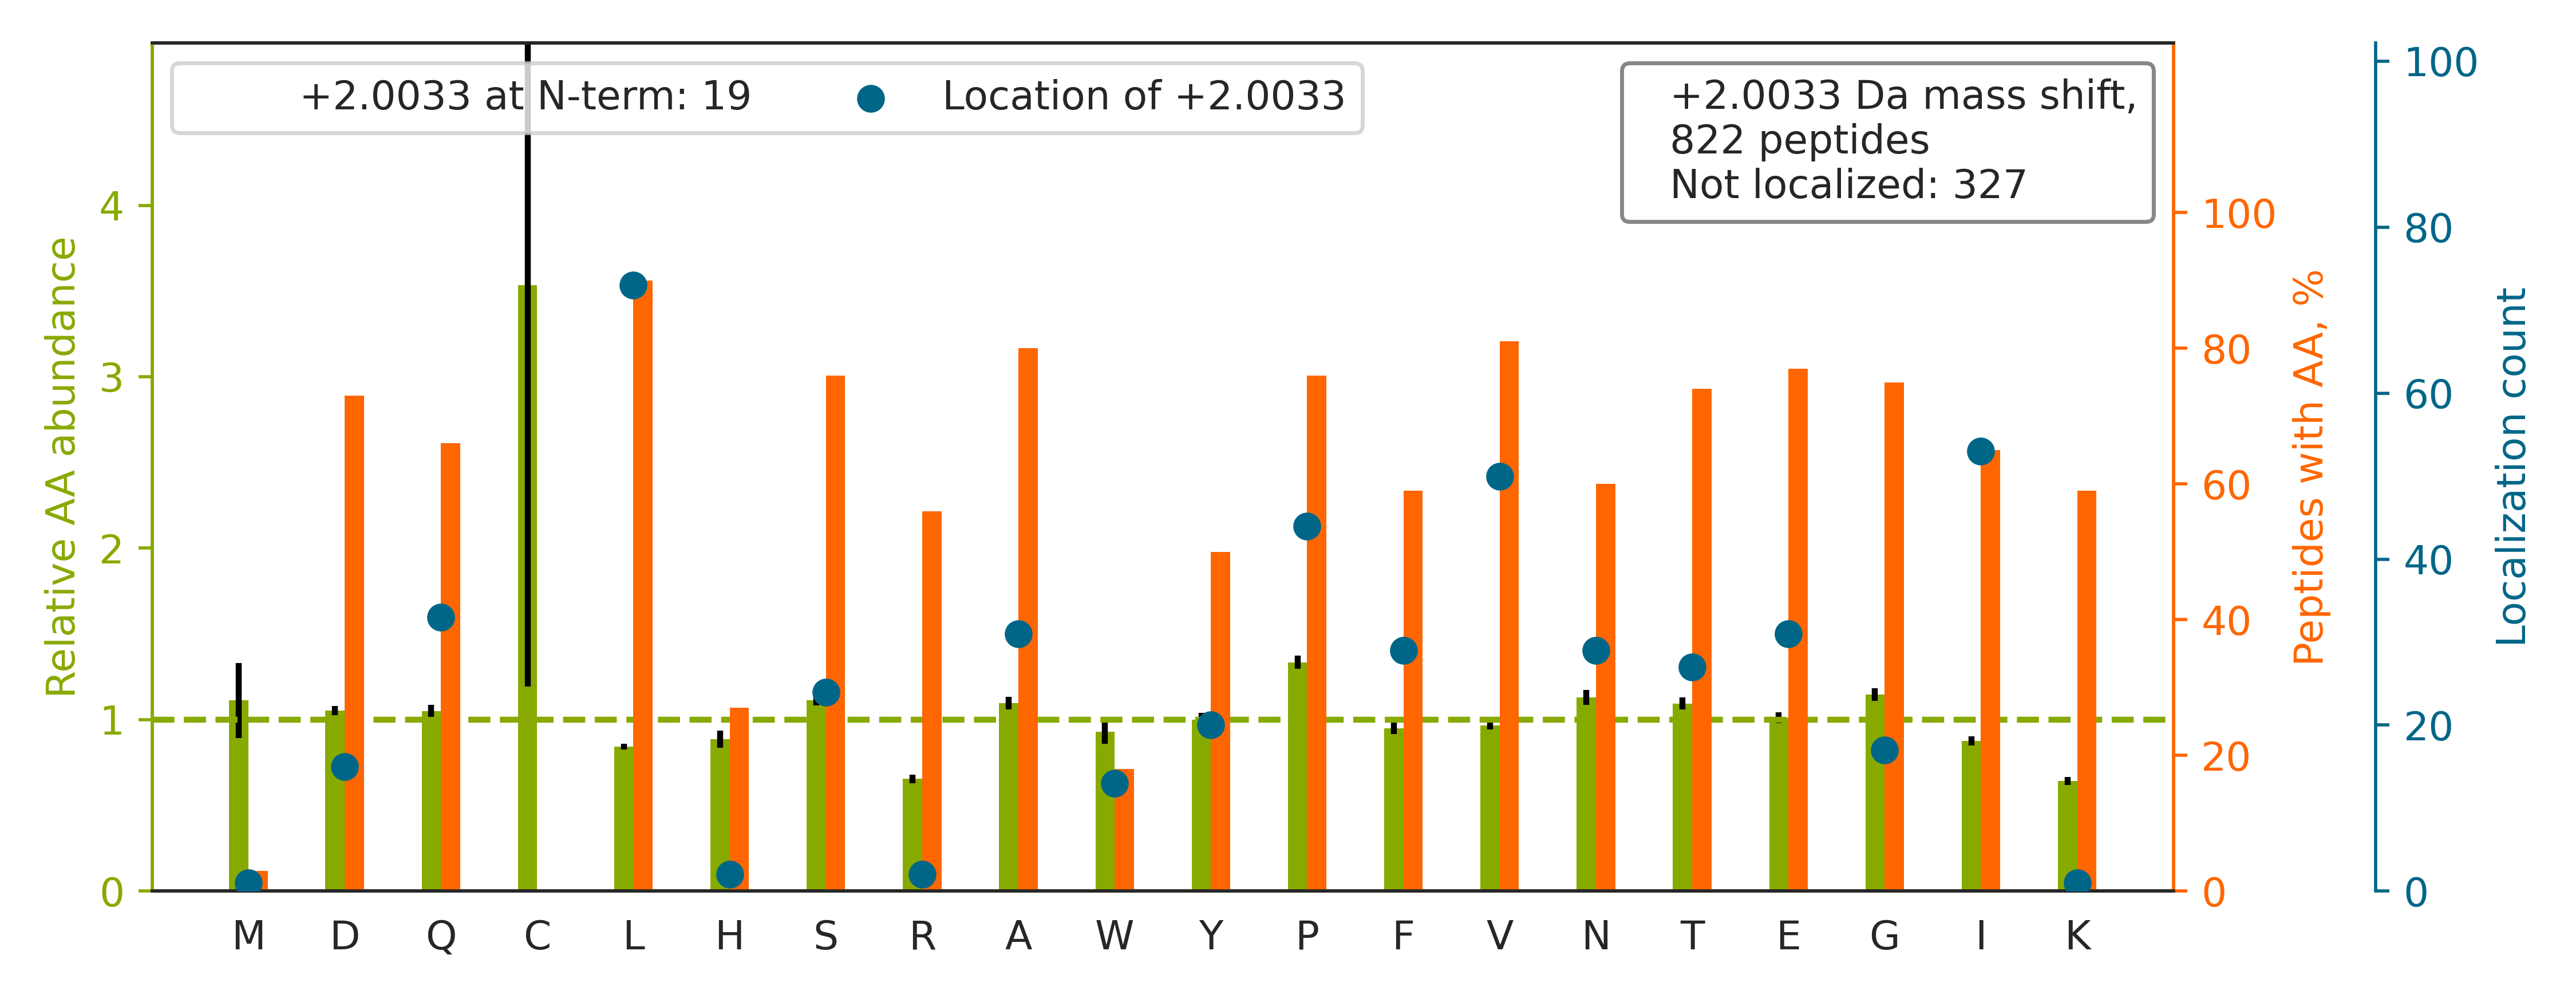

The table this chart was drawn from, first rows:
top isoform	localization score	spectrum
K.VDNALQSGNSQESVTEQDSKDSTYSLSSTLTLSK.A		01CPTAC_COprospective_W_VU_20150901_01CO…
R.VPQIPFGSSVHIEPYTELYHYSTSVITSSSTR.E		01CPTAC_COprospective_W_VU_20150901_01CO…
R.QSGQTDPLQKEELQSGVDAANSAAQQYQR.R		01CPTAC_COprospective_W_VU_20150901_01CO…
R.TDDHVVSGNLVTPLPVILGHEAAGIVESVGEGVTTVKP…		01CPTAC_COprospective_W_VU_20150901_01CO…
K.TTIPEEEEE[+2]EEEAAGVVVEEELFHQQGTPR.A	0.007069	01CPTAC_COprospective_W_VU_20150901_01CO…
R.QTAVLQQQVTVNTEELKGTEVQL[+2]TELR.R	0.1943	01CPTAC_COprospective_W_VU_20150901_01CO…
R.TTIDLTEDENQY[+2]SIGNLKPDTEYEVSLISR.R	0.9569	01CPTAC_COprospective_W_VU_20150901_01CO…
K.KGSITSVQAIYVPADDLTDPAPATTF[+2]AHLDATTV…	0.01713	01CPTAC_COprospective_W_VU_20150901_01CO…
R.VSTHDQEL[+2]GHLNNHHGGSSSSGGSR.A	0.9532	01CPTAC_COprospective_W_VU_20150901_01CO…
K.SHVEDGDIAGA[+2]PASSPEAPPAEQDPVQLK.T	0.05847	01CPTAC_COprospective_W_VU_20150901_01CO…
K.VIQAQTAFSANPANPAILSEASAPIPHDGNLYPR.L		01CPTAC_COprospective_W_VU_20150901_01CO…
K.SGAHSFISGLPQGYDTE[+2]VDEAGSQLSGGQR.Q	0.02618	01CPTAC_COprospective_W_VU_20150901_01CO…
K.VQETGDIVISN[+2]AYVDLAPTSGTSAK.T	0.001956	01CPTAC_COprospective_W_VU_20150901_01CO…
K.KNEPLASYLGYTVNSATASSGDVLYIAGQPR.Y		01CPTAC_COprospective_W_VU_20150901_01CO…
R.LSKEETVLA[+2]TVQALQTASHLSQQADLR.S	0.01455	01CPTAC_COprospective_W_VU_20150901_01CO…
K.QQPTQFIN[+2]PETPGYVGFANLPNQVHR.K	0.3215	01CPTAC_COprospective_W_VU_20150901_01CO…
R.TPVVTGTGPNFSLGELQGHLAYDLNPASTGLR.R		01CPTAC_COprospective_W_VU_20150901_01CO…
K.ATQQPFDVSAFNASYSDSGLFGIYTISQAT[+2]AAGD…	0.6349	01CPTAC_COprospective_W_VU_20150901_01CO…
R.AGLELGAEPETIVNSGLISPEGLAIDHIR.R		01CPTAC_COprospective_W_VU_20150901_01CO…
K.NIDDGT[+2]SDRPYSHALVAGIDR.Y	0.01093	01CPTAC_COprospective_W_VU_20150901_01CO…
R.AQPVQVAEGSEP[+2]DGFWEALGGK.A	0.8736	01CPTAC_COprospective_W_VU_20150901_01CO…
K.YFDLGLPNRDQTDDQ[+2]VTIDSALATQK.Y	0.01704	01CPTAC_COprospective_W_VU_20150901_01CO…
R.AQGPDGGLTASTYSYLGGFDSSSNVLAGQLR.G		01CPTAC_COprospective_W_VU_20150901_01CO…
R.GPSGLGFNIVGGTDQQYVSNDSGIYVSR.I		01CPTAC_COprospective_W_VU_20150901_01CO…
R.VWGVGNEAGVGPGLGEW[+2]AVVTGSTDGIGK.S	0.8881	01CPTAC_COprospective_W_VU_20150901_01CO…
K.FGAGAAGVLPGVGGAGVPGVPGAI[+2]PGIGGIAGVG…	0.9298	01CPTAC_COprospective_W_VU_20150901_01CO…
R.VGEPGQAGNPALVSAYGTGLEGGTTGIQSEFFINTTR.…		01CPTAC_COprospective_W_VU_20150901_01CO…
K.AFLADPSAFVAAAPVAA[+2]ATTAAPAAAAAPAK.V	0.4383	01CPTAC_COprospective_W_VU_20150901_01CO…
K.QVYEEEY[+2]GSSLEDDVVGDTSGYYQR.M	0.8026	01CPTAC_COprospective_W_VU_20150901_01CO…
K.TFSHELSDFGLE[+2]STAGEIPVVAIR.T	0.05104	01CPTAC_COprospective_W_VU_20150901_01CO…
K.TEAASDPQHPAASEGA[+2]AAAAASPPLLR.C	0.1447	01CPTAC_COprospective_W_VU_20150901_01CO…
R.HVPVVYVDYPG[+2]PASLTQIYGTFNR.A	0.6976	01CPTAC_COprospective_W_VU_20150901_01CO…
K.TTSGYAGGLSSAYGGLTSPGLSYSLGSS[+2]FGSGAG…	0.5469	01CPTAC_COprospective_W_VU_20150901_01CO…
R.KEEENASVIDSAE[+2]LQAYPALVVEK.M	0.006188	01CPTAC_COprospective_W_VU_20150901_01CO…
K.TVQLTS[+2]SELESTLETLKAENQPIR.D	0.003897	01CPTAC_COprospective_W_VU_20150901_01CO…
K.GLVEPVDVV[+2]DNADGTQTVNYVPSR.E	0.001546	01CPTAC_COprospective_W_VU_20150901_01CO…
K.SRQELEQHSVDTASTSDAVTF[+2]ITYVQSLK.R	0.06081	01CPTAC_COprospective_W_VU_20150901_01CO…
K.KASYSGVSLFSNPVQY[+2]WEIQPSTFR.C	0.06994	01CPTAC_COprospective_W_VU_20150901_01CO…
R.IEGSNKVPVDPATYGQFY[+2]GGDSYIILYNYR.H	0.05078	01CPTAC_COprospective_W_VU_20150901_01CO…
K.QSGAIIHTVALGPSAAQELEELSK.M		01CPTAC_COprospective_W_VU_20150901_01CO…
R.VITNQYNNPAGLYSSENISNFNNALESK.T		01CPTAC_COprospective_W_VU_20150901_01CO…
K.KT[+2]HIQDNHDGTYTVAYVPDVTGR.Y	0.01297	01CPTAC_COprospective_W_VU_20150901_01CO…
K.QFLQAAEAID[+2]DIPFGITSNSDVFSK.Y	0.1124	01CPTAC_COprospective_W_VU_20150901_01CO…
R.KEEEAVLVGGEWS[+2]PSLDGLDPQADPQVLVR.T	0.8322	01CPTAC_COprospective_W_VU_20150901_01CO…
R.TPQGPVSATVEVSSPTGFAQSQVLEDVSQAAR.H		01CPTAC_COprospective_W_VU_20150901_01CO…
R.VSFSY[+2]AGLSGDDPDLGPAHVVTVIAR.Q	0.009876	01CPTAC_COprospective_W_VU_20150901_01CO…
R.VEQIAAIAQELNELDYYDSPSVNAR.C		01CPTAC_COprospective_W_VU_20150901_01CO…
R.ILQAV[+2]QAAEDAAGQALQQADHTWATVVR.Q	0.6962	01CPTAC_COprospective_W_VU_20150901_01CO…
K.GIIRPGTAFELLEAQAA[+2]TGYVIDPIK.G	0.0403	01CPTAC_COprospective_W_VU_20150901_01CO…
K.DYAGVFSDA[+2]GLTFTSSSGQQTAQR.A	0.002089	01CPTAC_COprospective_W_VU_20150901_01CO…
R.KSDLFQDDLYPDTAGPEAALEAEEWVSGR.D		01CPTAC_COprospective_W_VU_20150901_01CO…
R.AVLSSPAVTEQEVA[+2]QVASAILSLR.R	0.8361	01CPTAC_COprospective_W_VU_20150901_01CO…
R.THTQDAVPLTL[+2]GQEFSGYVQQVK.Y	0.918	01CPTAC_COprospective_W_VU_20150901_01CO…
R.IVYNNADGTEINEVEVDPITTFPLK.G		01CPTAC_COprospective_W_VU_20150901_01CO…
K.KVADALT[+2]NAVAHVDDMPNALSALSDLHAHK.L	0.1096	01CPTAC_COprospective_W_VU_20150901_01CO…
R.KDLYANNVLSGGTTMYPGIADR.M		01CPTAC_COprospective_W_VU_20150901_01CO…
K.ADYPEGDGNWANYNTF[+2]GSAEAATSDDYKNPGYYD…	0.7403	01CPTAC_COprospective_W_VU_20150901_01CO…
R.LVTLI[+2]SQQATLLASNEAFKK.Q	0.01534	01CPTAC_COprospective_W_VU_20150901_01CO…
R.VASGPSP[+2]GEGISPQSAQAPQAPGDNHVVPVLR.-	0.6889	01CPTAC_COprospective_W_VU_20150901_01CO…
K.STGDPWLTD[+2]GSYLDGTGFAR.I	0.06302	01CPTAC_COprospective_W_VU_20150901_01CO…
... 762 more rows
